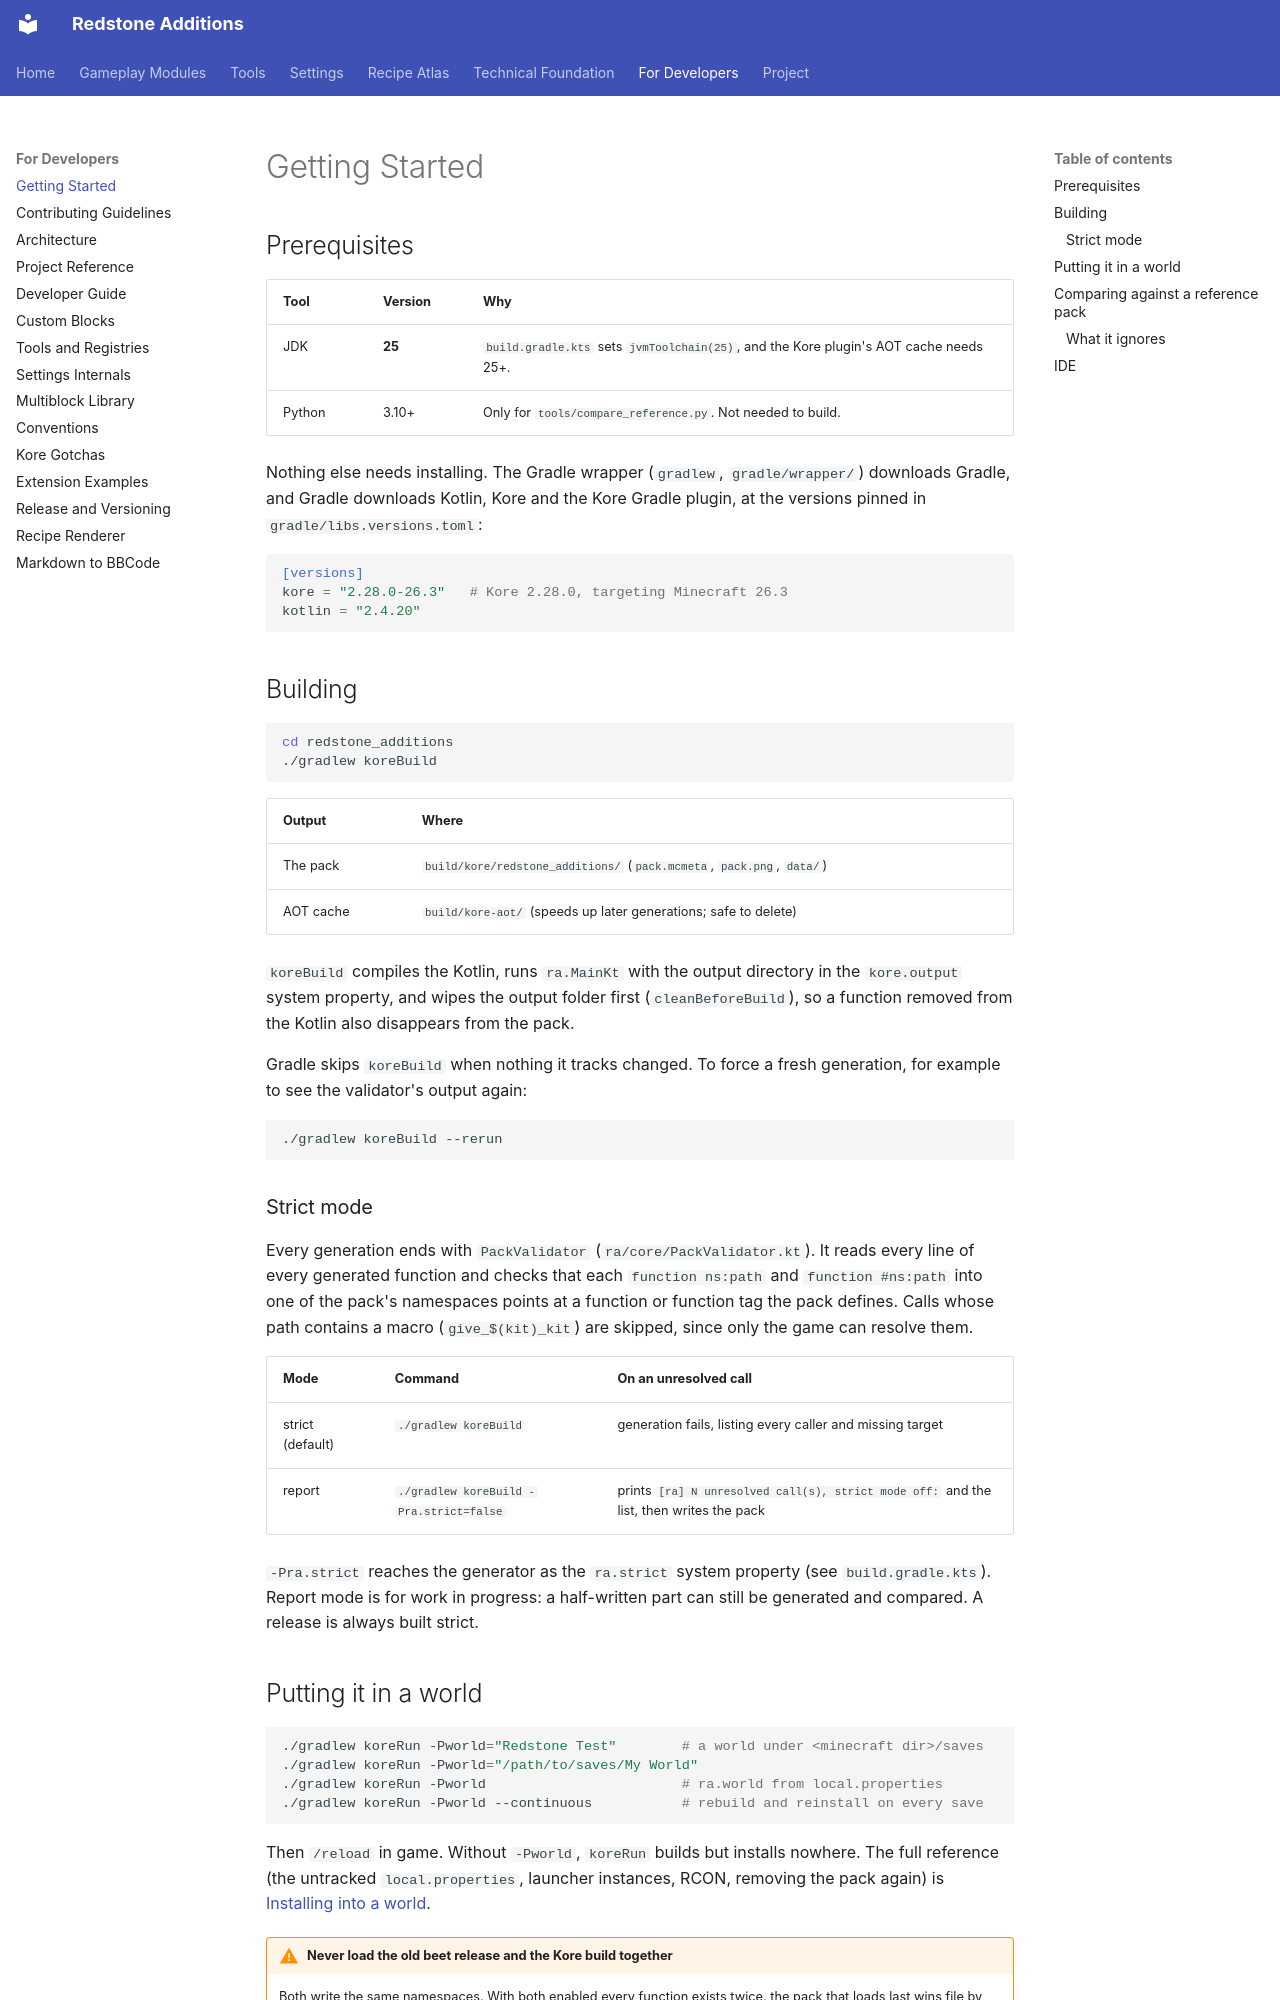

repository: AnCarsenat/Redstone-Additions · page: getting-started/index.html · generator: mkdocs

# Getting Started

## Prerequisites

| Tool | Version | Why |
| --- | --- | --- |
| JDK | **25** | `build.gradle.kts` sets `jvmToolchain(25)`, and the Kore plugin's AOT cache needs 25+. |
| Python | 3.10+ | Only for `tools/compare_reference.py`. Not needed to build. |

Nothing else needs installing. The Gradle wrapper (`gradlew`, `gradle/wrapper/`) downloads
Gradle, and Gradle downloads Kotlin, Kore and the Kore Gradle plugin, at the versions pinned in
`gradle/libs.versions.toml`:

```toml
[versions]
kore = "2.28.0-26.3"   # Kore 2.28.0, targeting Minecraft 26.3
kotlin = "2.4.20"
```

## Building

```bash
cd redstone_additions
./gradlew koreBuild
```

| Output | Where |
| --- | --- |
| The pack | `build/kore/redstone_additions/` (`pack.mcmeta`, `pack.png`, `data/`) |
| AOT cache | `build/kore-aot/` (speeds up later generations; safe to delete) |

`koreBuild` compiles the Kotlin, runs `ra.MainKt` with the output directory in the `kore.output`
system property, and wipes the output folder first (`cleanBeforeBuild`), so a function removed
from the Kotlin also disappears from the pack.

Gradle skips `koreBuild` when nothing it tracks changed. To force a fresh generation, for
example to see the validator's output again:

```bash
./gradlew koreBuild --rerun
```

### Strict mode

Every generation ends with `PackValidator` (`ra/core/PackValidator.kt`). It reads every line of
every generated function and checks that each `function ns:path` and `function #ns:path` into
one of the pack's namespaces points at a function or function tag the pack defines. Calls whose
path contains a macro (`give_$(kit)_kit`) are skipped, since only the game can resolve them.

| Mode | Command | On an unresolved call |
| --- | --- | --- |
| strict (default) | `./gradlew koreBuild` | generation fails, listing every caller and missing target |
| report | `./gradlew koreBuild -Pra.strict=false` | prints `[ra] N unresolved call(s), strict mode off:` and the list, then writes the pack |

`-Pra.strict` reaches the generator as the `ra.strict` system property (see `build.gradle.kts`).
Report mode is for work in progress: a half-written part can still be generated and compared.
A release is always built strict.

## Putting it in a world

```bash
./gradlew koreRun -Pworld="Redstone Test"        # a world under <minecraft dir>/saves
./gradlew koreRun -Pworld="/path/to/saves/My World"
./gradlew koreRun -Pworld                        # ra.world from local.properties
./gradlew koreRun -Pworld --continuous           # rebuild and reinstall on every save
```

Then `/reload` in game. Without `-Pworld`, `koreRun` builds but installs nowhere. The full
reference (the untracked `local.properties`, launcher instances, RCON, removing the pack again)
is [Installing into a world](contributing-guidelines.md#installing-into-a-world).

!!! warning "Never load the old beet release and the Kore build together"
    Both write the same namespaces. With both enabled every function exists twice, the pack
    that loads last wins file by file, and `ra:tick` is scheduled by both: you get a mix of two
    versions running at once. Remove the old pack from the world first (`redstone_additions_data_pack`, or a release zip named `redstone_additions_v5.x…`).
